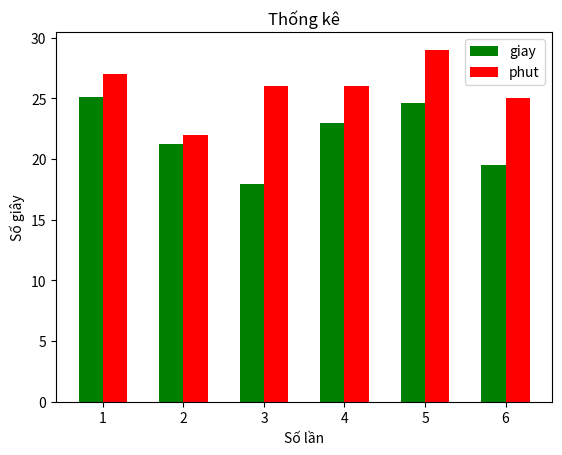

Write the Python code that produced this figure.
import numpy as np
from matplotlib import pyplot as plt

Lan_chay = [1, 2, 3, 4, 5, 6]

So_giay = [25.1, 21.2, 17.9, 23.0, 24.6, 19.5]
phut = [27, 22, 26, 26, 29, 25]

index = np.arange(6)
width = 0.3

plt.bar(index, So_giay, width = 0.3, color = 'green', label='giay')
plt.bar(index + width, phut, width = 0.3, color = 'red', label ='phut')
plt.xlabel("Số lần")
plt.ylabel("Số giây")
plt.title("Thống kê")
plt.xticks(index + width/2, Lan_chay)

plt.legend(loc = 'best')

#print(plt)

plt.show()
